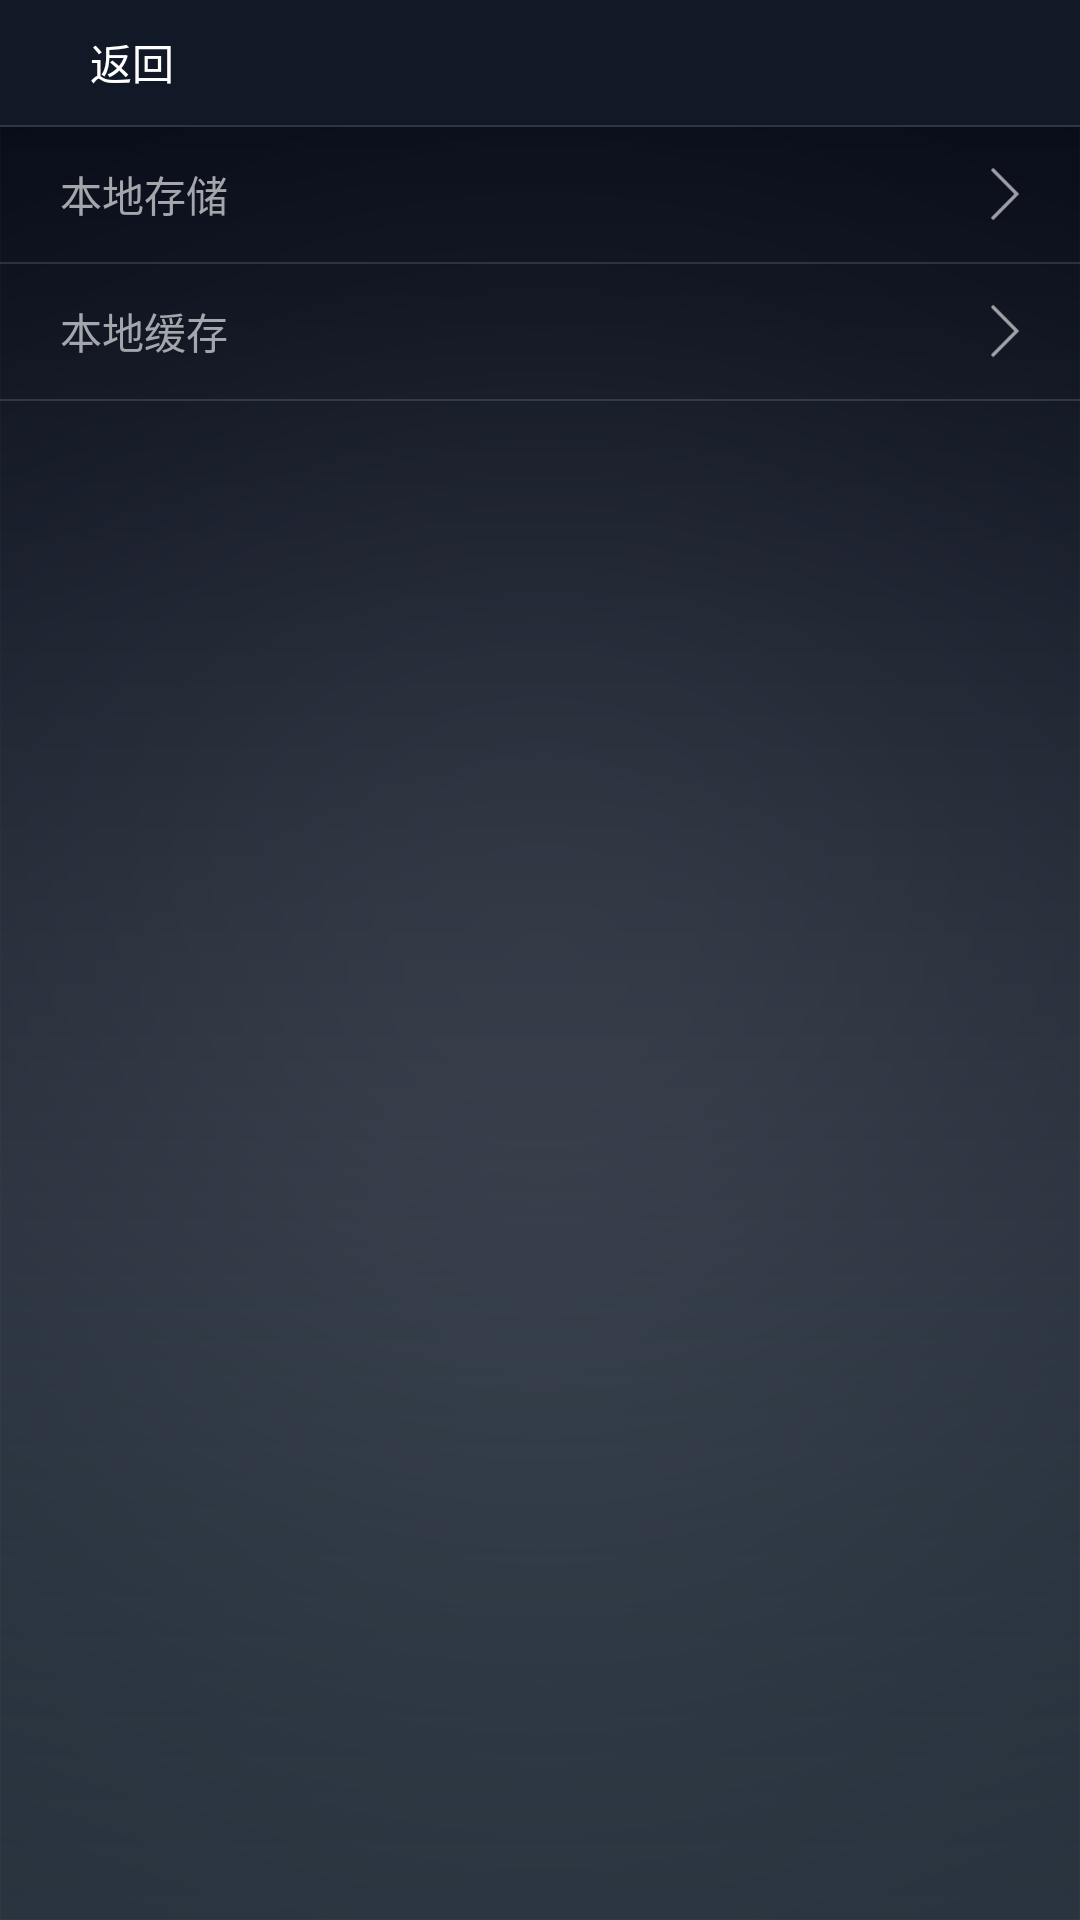

Android layout source for this screen:
<!-- AndroidManifest.xml: fallback theme Theme.MaterialComponents.DayNight.NoActionBar -->
<!-- res/layout/fyjp_activity_setting.xml -->
<?xml version="1.0" encoding="utf-8"?>
<RelativeLayout xmlns:android="http://schemas.android.com/apk/res/android"
                android:layout_width="match_parent"
                android:layout_height="match_parent"
                android:background="@drawable/fyjp_bg_main"
                android:orientation="vertical">

    <include
        android:id="@+id/reTitle"
        layout="@layout/fyjp_layout_title"/>

    <LinearLayout
        android:id="@+id/llLocalSave"
        android:layout_width="match_parent"
        android:layout_height="45dip"
        android:layout_below="@+id/reTitle"
        android:background="@drawable/fyjp_selector_item"
        android:gravity="center_vertical"
        android:paddingLeft="20dip"
        android:paddingRight="20dip">

        <TextView
            android:layout_width="0dp"
            android:layout_height="wrap_content"
            android:layout_weight="1"
            android:text="@string/local_save"
            android:textColor="@color/text_color2"
            android:textSize="@dimen/level_4"/>

        <TextView
            android:id="@+id/tvLocalSave"
            android:layout_width="wrap_content"
            android:layout_height="wrap_content"
            android:layout_marginEnd="10dip"
            android:textColor="@color/text_color1"
            android:textSize="@dimen/level_4"/>

        <ImageView
            android:layout_width="10dip"
            android:layout_height="18dip"
            android:src="@drawable/fyjp_icon_arrow"/>
    </LinearLayout>

    <TextView
        android:id="@+id/divider1"
        android:layout_width="match_parent"
        android:layout_height="0.5dip"
        android:layout_below="@+id/llLocalSave"
        android:background="#20ffffff"/>

    <LinearLayout
        android:id="@+id/llLocalCache"
        android:layout_width="match_parent"
        android:layout_height="45dip"
        android:layout_below="@+id/divider1"
        android:background="@drawable/fyjp_selector_item"
        android:gravity="center_vertical"
        android:paddingLeft="20dip"
        android:paddingRight="20dip">

        <TextView
            android:layout_width="0dp"
            android:layout_height="wrap_content"
            android:layout_weight="1"
            android:text="@string/local_cache"
            android:textColor="@color/text_color2"
            android:textSize="@dimen/level_4"/>

        <TextView
            android:id="@+id/tvLocalCache"
            android:layout_width="wrap_content"
            android:layout_height="wrap_content"
            android:layout_marginEnd="10dip"
            android:textColor="@color/text_color1"
            android:textSize="@dimen/level_4"/>

        <ImageView
            android:layout_width="10dip"
            android:layout_height="18dip"
            android:src="@drawable/fyjp_icon_arrow"/>
    </LinearLayout>

    <TextView
        android:layout_width="match_parent"
        android:layout_height="0.5dip"
        android:layout_below="@+id/llLocalCache"
        android:background="#20ffffff"/>

    <TextView
        android:visibility="gone"
        android:id="@+id/tvLogout"
        android:layout_width="match_parent"
        android:layout_height="40dip"
        android:layout_alignParentBottom="true"
        android:layout_centerHorizontal="true"
        android:layout_marginStart="20dp"
        android:layout_marginEnd="20dp"
        android:layout_marginBottom="40dip"
        android:background="@drawable/fyjp_selector_login"
        android:gravity="center"
        android:paddingLeft="10dip"
        android:paddingRight="10dip"
        android:text="@string/logout"
        android:textColor="@color/white"
        android:textSize="@dimen/level_3"/>

</RelativeLayout>
<!-- res/layout/fyjp_layout_title.xml (included above) -->
<?xml version="1.0" encoding="utf-8"?>
<RelativeLayout xmlns:android="http://schemas.android.com/apk/res/android"
    android:id="@+id/reTitle"
    android:layout_width="match_parent"
    android:layout_height="wrap_content"
    android:background="@color/colorPrimary"
    android:orientation="vertical" >

    <RelativeLayout
        android:id="@+id/reMiddle"
        android:layout_width="match_parent"
        android:layout_height="wrap_content"
        android:padding="10dp" >

        <LinearLayout
            android:id="@+id/llBack"
            android:layout_width="wrap_content"
            android:layout_height="wrap_content"
            android:layout_centerVertical="true"
            android:gravity="bottom" >

            <ImageView
                android:id="@+id/ivBack"
                android:layout_width="20dp"
                android:layout_height="20dp"
                android:src="@drawable/fyjp_icon_back" />

            <TextView
                android:layout_width="wrap_content"
                android:layout_height="wrap_content"
                android:gravity="center_vertical"
                android:text="@string/back"
                android:textColor="@color/white"
                android:textSize="@dimen/level_4" />
        </LinearLayout>

        <TextView
            android:id="@+id/tvTitle"
            android:layout_width="wrap_content"
            android:layout_height="wrap_content"
            android:layout_centerInParent="true"
            android:gravity="center"
            android:textColor="@color/white"
            android:textSize="@dimen/level_3" />

        <TextView
            android:id="@+id/tvControl"
            android:layout_width="wrap_content"
            android:layout_height="wrap_content"
            android:layout_alignParentEnd="true"
            android:layout_centerVertical="true"
            android:textColor="@color/white"
            android:textSize="@dimen/level_4"
            android:visibility="gone" />
    </RelativeLayout>

    <TextView
        android:layout_width="match_parent"
        android:layout_height="0.5dp"
        android:layout_below="@+id/reMiddle"
        android:background="#20ffffff" />

</RelativeLayout>
<!-- resources referenced by this layout -->
<resources>
  <color name="colorPrimary">#121926</color>//标题栏颜色
  <color name="text_color1">#F0F0F0</color>
  <color name="text_color2">#A3A7AC</color>
  <color name="white">#ffffff</color>
  <dimen name="level_3">16sp</dimen>
  <dimen name="level_4">14sp</dimen>
  <!-- drawable fyjp_bg_main: png bitmap (drawable-hdpi, 56229 bytes) -->
  <!-- drawable fyjp_icon_arrow: png bitmap (drawable-hdpi, 12212 bytes) -->
  <!-- drawable fyjp_selector_item (drawable) -->
  <?xml version="1.0" encoding="utf-8"?>
  <selector xmlns:android="http://schemas.android.com/apk/res/android" >
      <item 
          android:state_focused="false" 
          android:state_pressed="false" 
          android:drawable="@color/cell_default" />
      
      <item 
          android:state_pressed="true" 
          android:drawable="@color/cell_pressed" />
      
      <item 
          android:state_focused="true" 
          android:drawable="@color/cell_pressed" />
      
      <item android:drawable="@color/cell_default" />
  
  </selector>
  <!-- drawable fyjp_selector_login (drawable) -->
  <?xml version="1.0" encoding="utf-8"?>
  <selector xmlns:android="http://schemas.android.com/apk/res/android" >
      <item 
          android:state_focused="false" 
          android:state_pressed="false" 
          android:drawable="@drawable/fyjp_btn_login" />
      
      <item 
          android:state_pressed="true" 
          android:drawable="@drawable/fyjp_btn_login_press" />
      
      <item 
          android:state_focused="true" 
          android:drawable="@drawable/fyjp_btn_login_press" />
      
      <item android:drawable="@drawable/fyjp_btn_login" />
  
  </selector>
  <string name="back">返回</string>
  <string name="local_cache">本地缓存</string>
  <string name="local_save">本地存储</string>
  <string name="logout">退出登录</string>
  <color name="cell_default">#00000000</color>
  <color name="cell_pressed">#30ffffff</color>
  <!-- drawable fyjp_btn_login_press (drawable) -->
  <?xml version="1.0" encoding="utf-8"?>
  <layer-list xmlns:android="http://schemas.android.com/apk/res/android" >
  
      <item>
          <shape>
              <solid android:color="#80960c1b" />
  
              <corners
                  android:radius="5dp" />
              <size 
                  android:width="50dp"
                  android:height="35dp"/>
              
          </shape>
      </item>
  
  </layer-list>
</resources>
